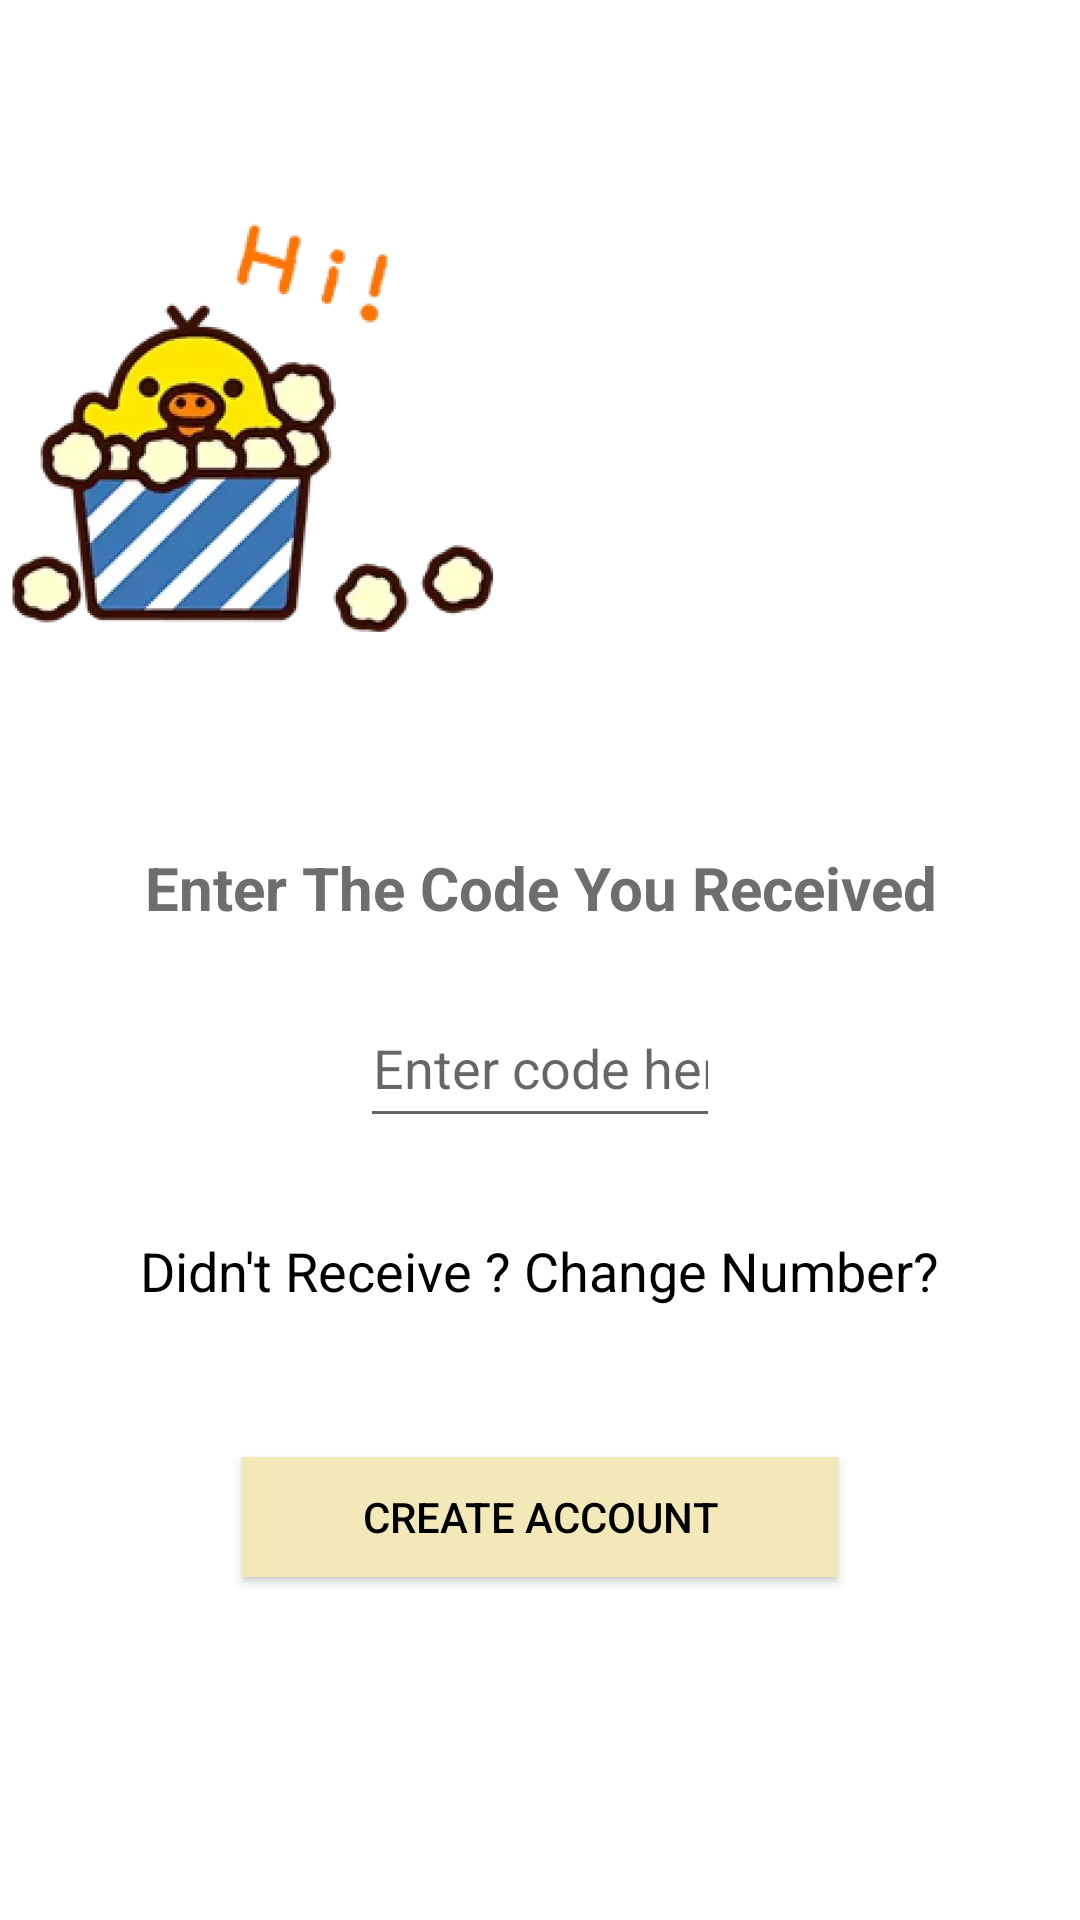

Layout XML and referenced resources for this Android screen:
<!-- AndroidManifest.xml: application theme Theme.ITAS188_FinalProject -->
<!-- res/layout/authentication.xml -->
<?xml version="1.0" encoding="utf-8"?>
<RelativeLayout xmlns:android="http://schemas.android.com/apk/res/android"
    xmlns:app="http://schemas.android.com/apk/res-auto"
    xmlns:tools="http://schemas.android.com/tools"
    android:layout_width="match_parent"
    android:layout_height="match_parent"
    android:background="@color/white"
    tools:context=".OTPAuthentication">


    <ImageView
        android:id="@+id/logo"
        android:layout_width="match_parent"
        android:layout_height="302dp"
        android:layout_alignParentStart="true"
        android:layout_alignParentTop="true"
        android:layout_marginStart="-24dp"
        android:layout_marginTop="-72dp"
        android:src="@drawable/clouds">

    </ImageView>


    <ImageView

        android:layout_width="200dp"
        android:layout_height="200dp"

        android:layout_alignParentStart="true"
        android:layout_alignParentTop="true"
        android:layout_marginStart="-11dp"
        android:layout_marginTop="43dp"
        android:src="@drawable/mainlogo">

    </ImageView>

    <TextView
        android:id="@+id/textheading"
        android:layout_width="match_parent"
        android:layout_height="wrap_content"
        android:layout_below="@id/logo"
        android:layout_alignParentStart="true"
        android:layout_marginTop="32dp"
        android:padding="20dp"
        android:text="Enter The Code You Received"
        android:textAlignment="center"
        android:textColor="#6e6e6e"
        android:textSize="20sp"
        android:textStyle="bold">

    </TextView>

    <EditText
        android:id="@+id/getotp"
        android:layout_width="150dp"
        android:layout_height="50dp"
        android:layout_below="@id/textheading"
        android:layout_centerHorizontal="true"
        android:layout_marginLeft="120dp"
        android:layout_marginRight="120dp"
        android:hint="Enter code here"
        android:inputType="number"
        android:textAlignment="center"
        android:textColor="@color/black">

    </EditText>


    <TextView
        android:id="@+id/changenumber"
        android:layout_width="wrap_content"
        android:layout_height="wrap_content"
        android:layout_below="@id/getotp"
        android:layout_centerHorizontal="true"
        android:layout_marginTop="32dp"
        android:text="Didn't Receive ? Change Number?"
        android:textColor="@color/black"
        android:textSize="18sp">

    </TextView>

    <android.widget.Button
        android:id="@+id/verifyotp"
        android:layout_width="wrap_content"
        android:layout_height="40dp"
        android:layout_below="@id/changenumber"
        android:layout_centerHorizontal="true"
        android:layout_marginTop="50dp"
        android:background="#f2e8b8"
        android:paddingLeft="40dp"
        android:paddingRight="40dp"
        android:text="Create Account"
        android:textColor="@color/black">

    </android.widget.Button>


    <ProgressBar
        android:layout_width="wrap_content"
        android:layout_height="wrap_content"
        android:layout_centerHorizontal="true"
        android:layout_below="@id/verifyotp"
        android:id="@+id/progressbarofotpauth"
        android:visibility="invisible"
        android:layout_marginTop="30dp">

    </ProgressBar>




</RelativeLayout>
<!-- resources referenced by this layout -->
<resources>
  <!-- drawable mainlogo: png bitmap (drawable, 115025 bytes) -->
  <style name="Theme.ITAS188_FinalProject" parent="Theme.MaterialComponents.DayNight.NoActionBar">
          
          <item name="colorPrimary">@color/purple_500</item>
          <item name="colorPrimaryVariant">@color/purple_700</item>
          <item name="colorOnPrimary">@color/white</item>
          
          <item name="colorSecondary">@color/teal_200</item>
          <item name="colorSecondaryVariant">@color/teal_700</item>
          <item name="colorOnSecondary">@color/black</item>
          
          <item name="android:statusBarColor" tools:targetApi="l">?attr/colorPrimaryVariant</item>
          
      </style>
  <!-- not gathered from this repository: default colours our renderer supplied (Android Studio template values) -->
  <color name="purple_500">#FF6200EE</color>
  <color name="purple_700">#FF3700B3</color>
  <color name="teal_200">#FF03DAC5</color>
  <color name="teal_700">#FF018786</color>
  <color name="black">#FF000000</color>
  <color name="white">#FFFFFFFF</color>
</resources>
